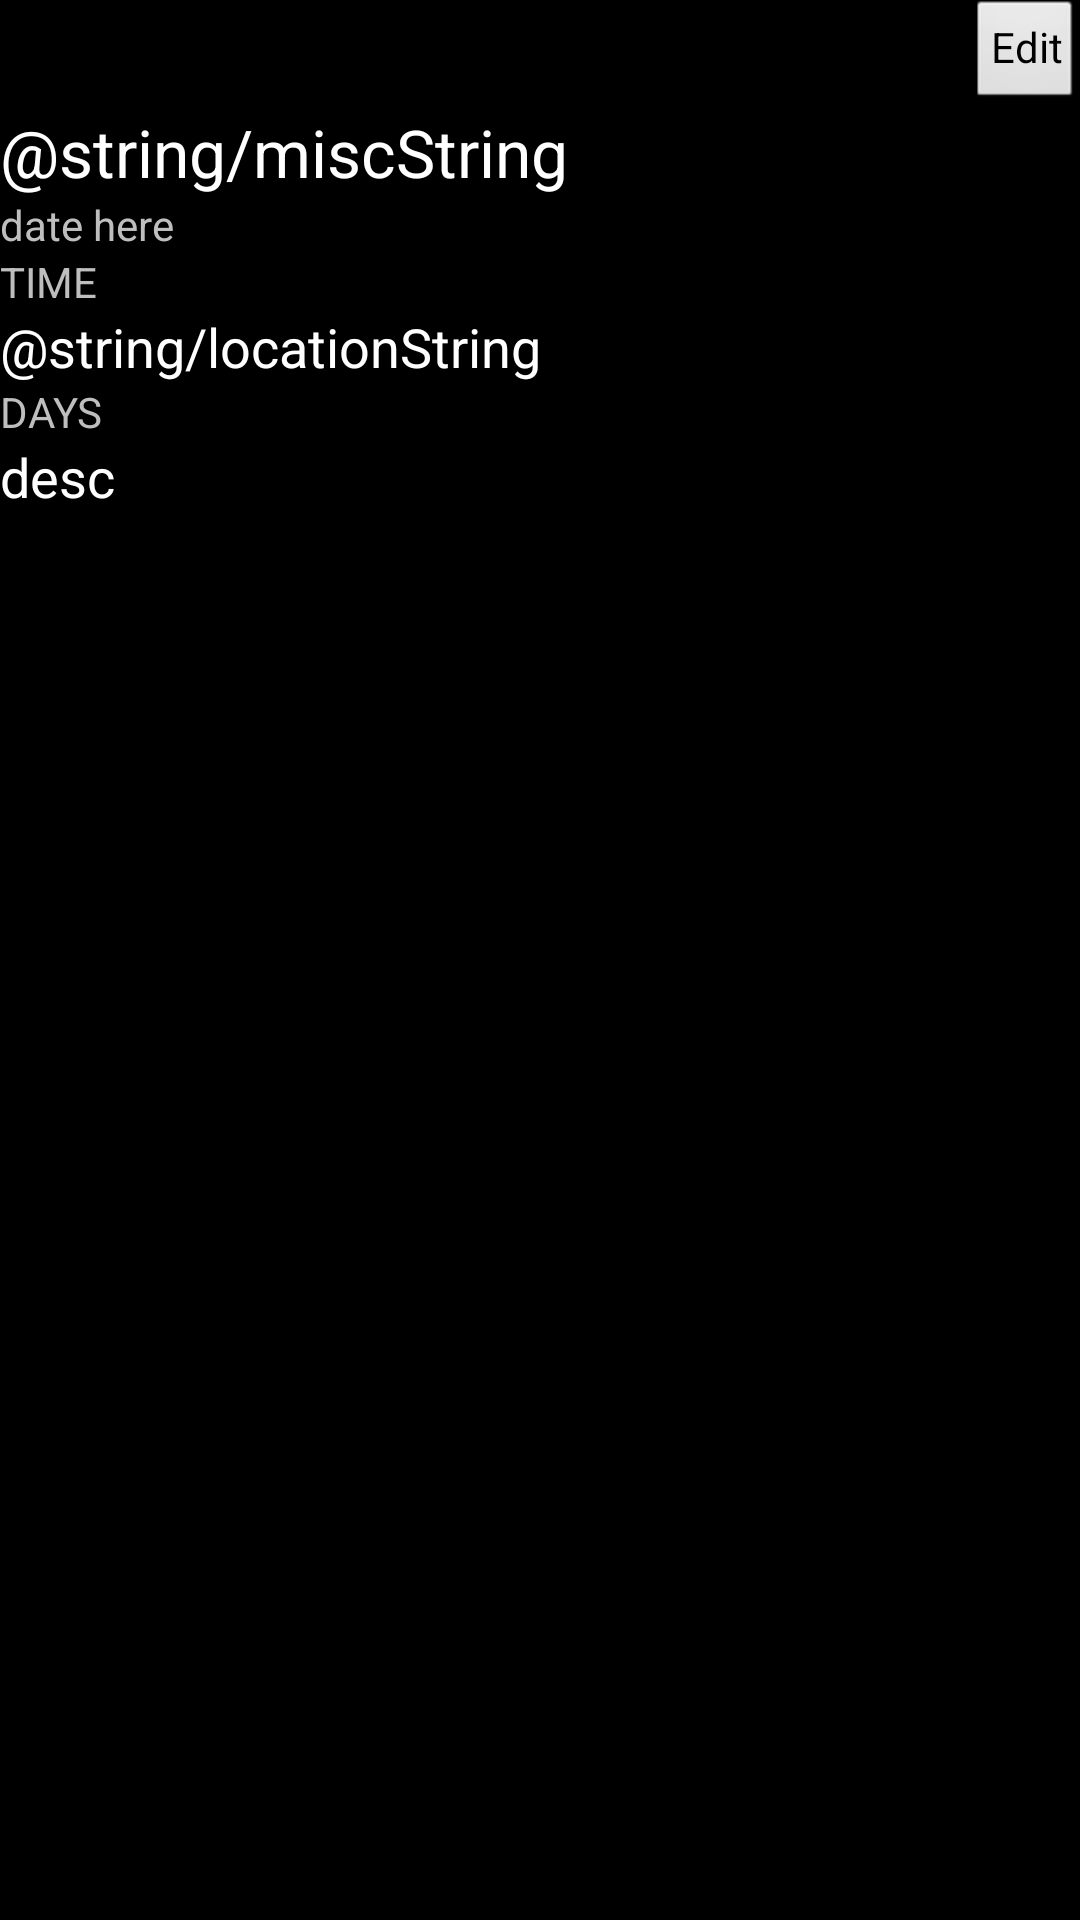

Android layout source for this screen:
<!-- AndroidManifest.xml: application theme AppTheme -->
<!-- res/layout/misc_view.xml -->
<?xml version="1.0" encoding="UTF-8"?>
<LinearLayout xmlns:android="http://schemas.android.com/apk/res/android"
    android:id="@+id/RelativeLayout1"
    android:layout_width="fill_parent"
    android:layout_height="fill_parent"
    android:orientation="vertical" >

    <Button
        android:id="@+id/button1"
        style="?android:attr/buttonStyleSmall"
        android:layout_width="wrap_content"
        android:layout_height="wrap_content"
        android:layout_gravity="right"
        android:text="Edit" 
        android:onClick="editHandler"/>

    <TextView
        android:id="@+id/textView1"
        android:layout_width="wrap_content"
        android:layout_height="wrap_content"
        android:layout_alignParentLeft="true"
        android:layout_alignParentTop="true"
        android:text="@string/miscString"
        android:textAppearance="?android:attr/textAppearanceLarge" />

    <LinearLayout
        android:layout_width="match_parent"
        android:layout_height="wrap_content" >

        <TextView
            android:id="@+id/textView6"
            android:layout_width="wrap_content"
            android:layout_height="wrap_content"
            android:text="date here" />

    </LinearLayout>

    <TextView
        android:id="@+id/textView4"
        android:layout_width="wrap_content"
        android:layout_height="wrap_content"
        android:text="TIME" />

    <TextView
        android:id="@+id/textView3"
        android:layout_width="wrap_content"
        android:layout_height="wrap_content"
        android:layout_alignParentLeft="true"
        android:text="@string/locationString"
        android:textAppearance="?android:attr/textAppearanceMedium" />

    <TextView
        android:id="@+id/textView5"
        android:layout_width="wrap_content"
        android:layout_height="wrap_content"
        android:layout_alignParentRight="true"
        android:text="DAYS" />

    <TextView
        android:id="@+id/textView2"
        android:layout_width="wrap_content"
        android:layout_height="wrap_content"
        android:text="desc"
        android:textAppearance="?android:attr/textAppearanceMedium" />

</LinearLayout>
<!-- resources referenced by this layout -->
<resources>
  <string name="locationString">where yo class at</string>
  <string name="miscString">name of misc</string>
  <style name="AppTheme" parent="android:Theme" />
</resources>
